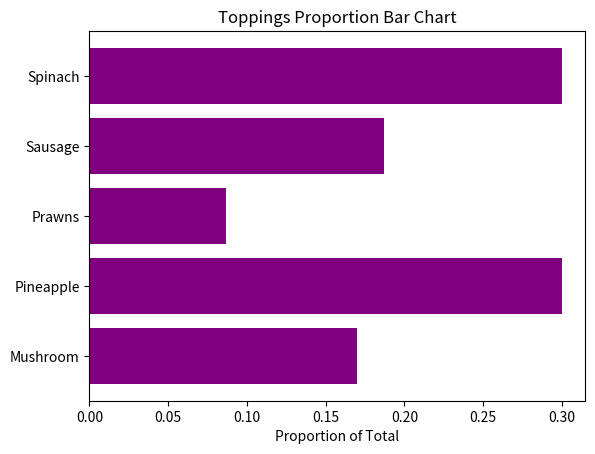

Python code for this plot:
import matplotlib.pyplot as plt

toppings = ['Mushroom', 'Pineapple', 'Prawns', 'Sausage', 'Spinach']
proportions = [0.17, 0.3, 0.0867, 0.187, 0.3]

plt.barh(toppings, proportions, color='purple')

plt.title('Toppings Proportion Bar Chart')
plt.xlabel('Proportion of Total')

plt.show()